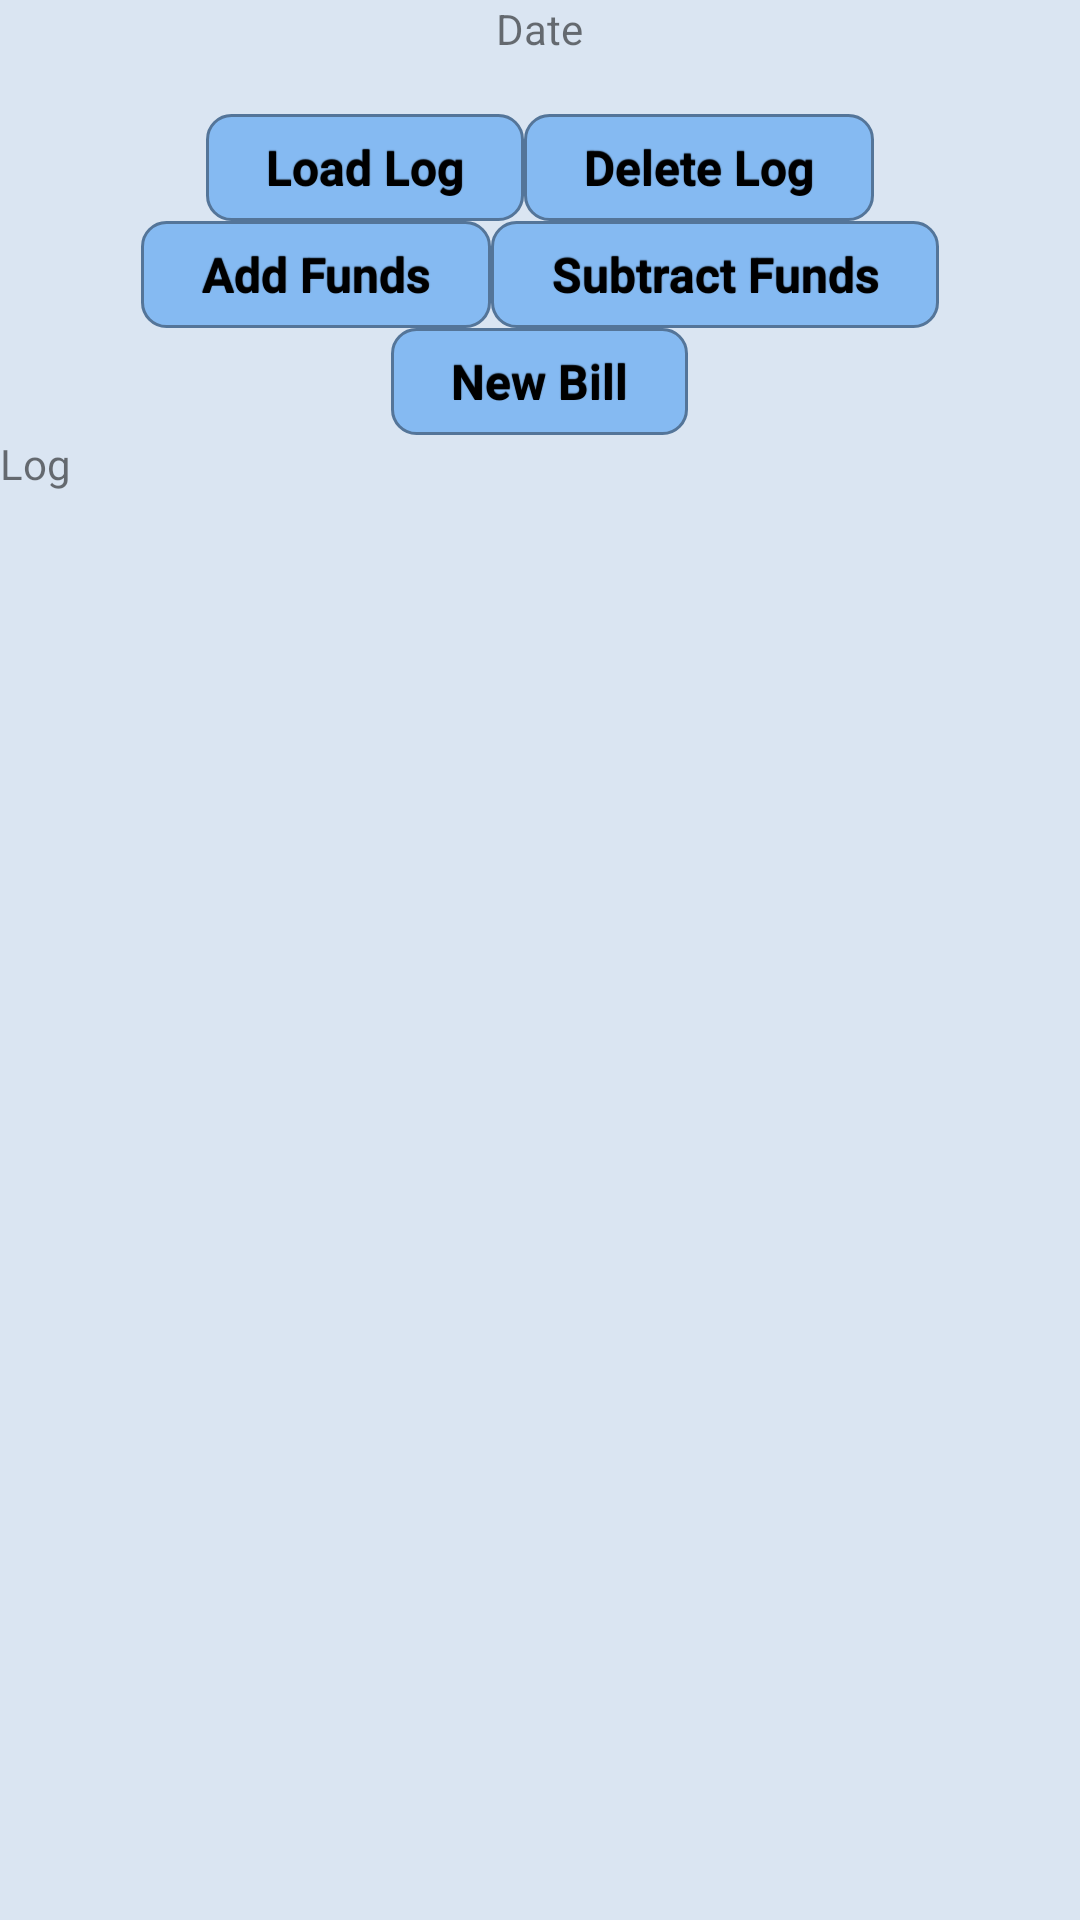

This screen was rendered from an Android layout file. Write that file and the resources it references.
<!-- AndroidManifest.xml: application theme AppTheme.NoActionBar -->
<!-- res/layout/content_main.xml -->
<?xml version="1.0" encoding="utf-8"?>
<androidx.constraintlayout.widget.ConstraintLayout xmlns:android="http://schemas.android.com/apk/res/android"
    xmlns:app="http://schemas.android.com/apk/res-auto"
    xmlns:tools="http://schemas.android.com/tools"
    android:layout_width="match_parent"
    android:layout_height="match_parent"
    app:layout_behavior="@string/appbar_scrolling_view_behavior"
    tools:context="net.vertexgraphics.myfinances.MainActivity"
    tools:showIn="@layout/activity_main">

    <LinearLayout

        android:layout_width="match_parent"
        android:layout_height="match_parent"
        android:orientation="vertical"
        android:gravity="center_horizontal">

        <TextView
            android:text="Date"
            android:layout_width="wrap_content"
            android:layout_height="wrap_content"
            android:id="@+id/currentDateText"/>

        <TextView
            android:id="@+id/currentBalanceText"
            android:layout_width="wrap_content"
            android:layout_height="wrap_content"/>

        <LinearLayout
            android:layout_width="match_parent"
            android:layout_height="wrap_content"
            android:gravity="center_horizontal">

            <Button
                android:layout_height="wrap_content"
                android:layout_width="wrap_content"
                android:text="Load Log"
                android:onClick="loadLog"/>

            <Button
                android:layout_height="wrap_content"
                android:layout_width="wrap_content"
                android:text="Delete Log"
                android:onClick="deleteLog"
                android:id="@+id/deleteLogButton"/>

        </LinearLayout>

        <LinearLayout
            android:layout_width="match_parent"
            android:layout_height="wrap_content"
            android:gravity="center_horizontal">

            <Button
                android:layout_height="wrap_content"
                android:layout_width="wrap_content"
                android:text="Add Funds"
                android:onClick="addFunds"/>

            <Button
                android:layout_height="wrap_content"
                android:layout_width="wrap_content"
                android:text="Subtract Funds"
                android:onClick="subFunds"/>

        </LinearLayout>

        <LinearLayout
            android:layout_height="wrap_content"
            android:layout_width="wrap_content"
            android:orientation="horizontal">

            <Button
                android:layout_height="wrap_content"
                android:layout_width="wrap_content"
                android:text="New Bill"
                android:onClick="onNewBillClick"/>

        </LinearLayout>

        <TextView
            android:layout_width="match_parent"
            android:layout_height="wrap_content"
            android:text="Log"

            android:id="@+id/logText"/>

    </LinearLayout>

</androidx.constraintlayout.widget.ConstraintLayout>
<!-- res/layout/activity_main.xml (included above) -->
<?xml version="1.0" encoding="utf-8"?>
<androidx.coordinatorlayout.widget.CoordinatorLayout xmlns:android="http://schemas.android.com/apk/res/android"
    xmlns:app="http://schemas.android.com/apk/res-auto"
    xmlns:tools="http://schemas.android.com/tools"
    android:layout_width="match_parent"
    android:layout_height="match_parent"
    tools:context="net.vertexgraphics.myfinances.MainActivity">

    <com.google.android.material.appbar.AppBarLayout
        android:layout_width="match_parent"
        android:layout_height="wrap_content"
        android:theme="@style/AppTheme.AppBarOverlay">

        <androidx.appcompat.widget.Toolbar
            android:id="@+id/toolbar"
            android:layout_width="match_parent"
            android:layout_height="?attr/actionBarSize"
            android:background="?attr/colorPrimary"
            app:popupTheme="@style/AppTheme.PopupOverlay" />

    </com.google.android.material.appbar.AppBarLayout>

    <include layout="@layout/content_main" />




</androidx.coordinatorlayout.widget.CoordinatorLayout>
<!-- resources referenced by this layout -->
<resources>
  <style name="AppTheme.AppBarOverlay" parent="ThemeOverlay.AppCompat.Dark.ActionBar" />
  <style name="AppTheme.PopupOverlay" parent="ThemeOverlay.AppCompat.Light">
  
      </style>
  <style name="AppTheme.NoActionBar">
          <item name="windowActionBar">false</item>
          <item name="windowNoTitle">true</item>
      </style>
</resources>
